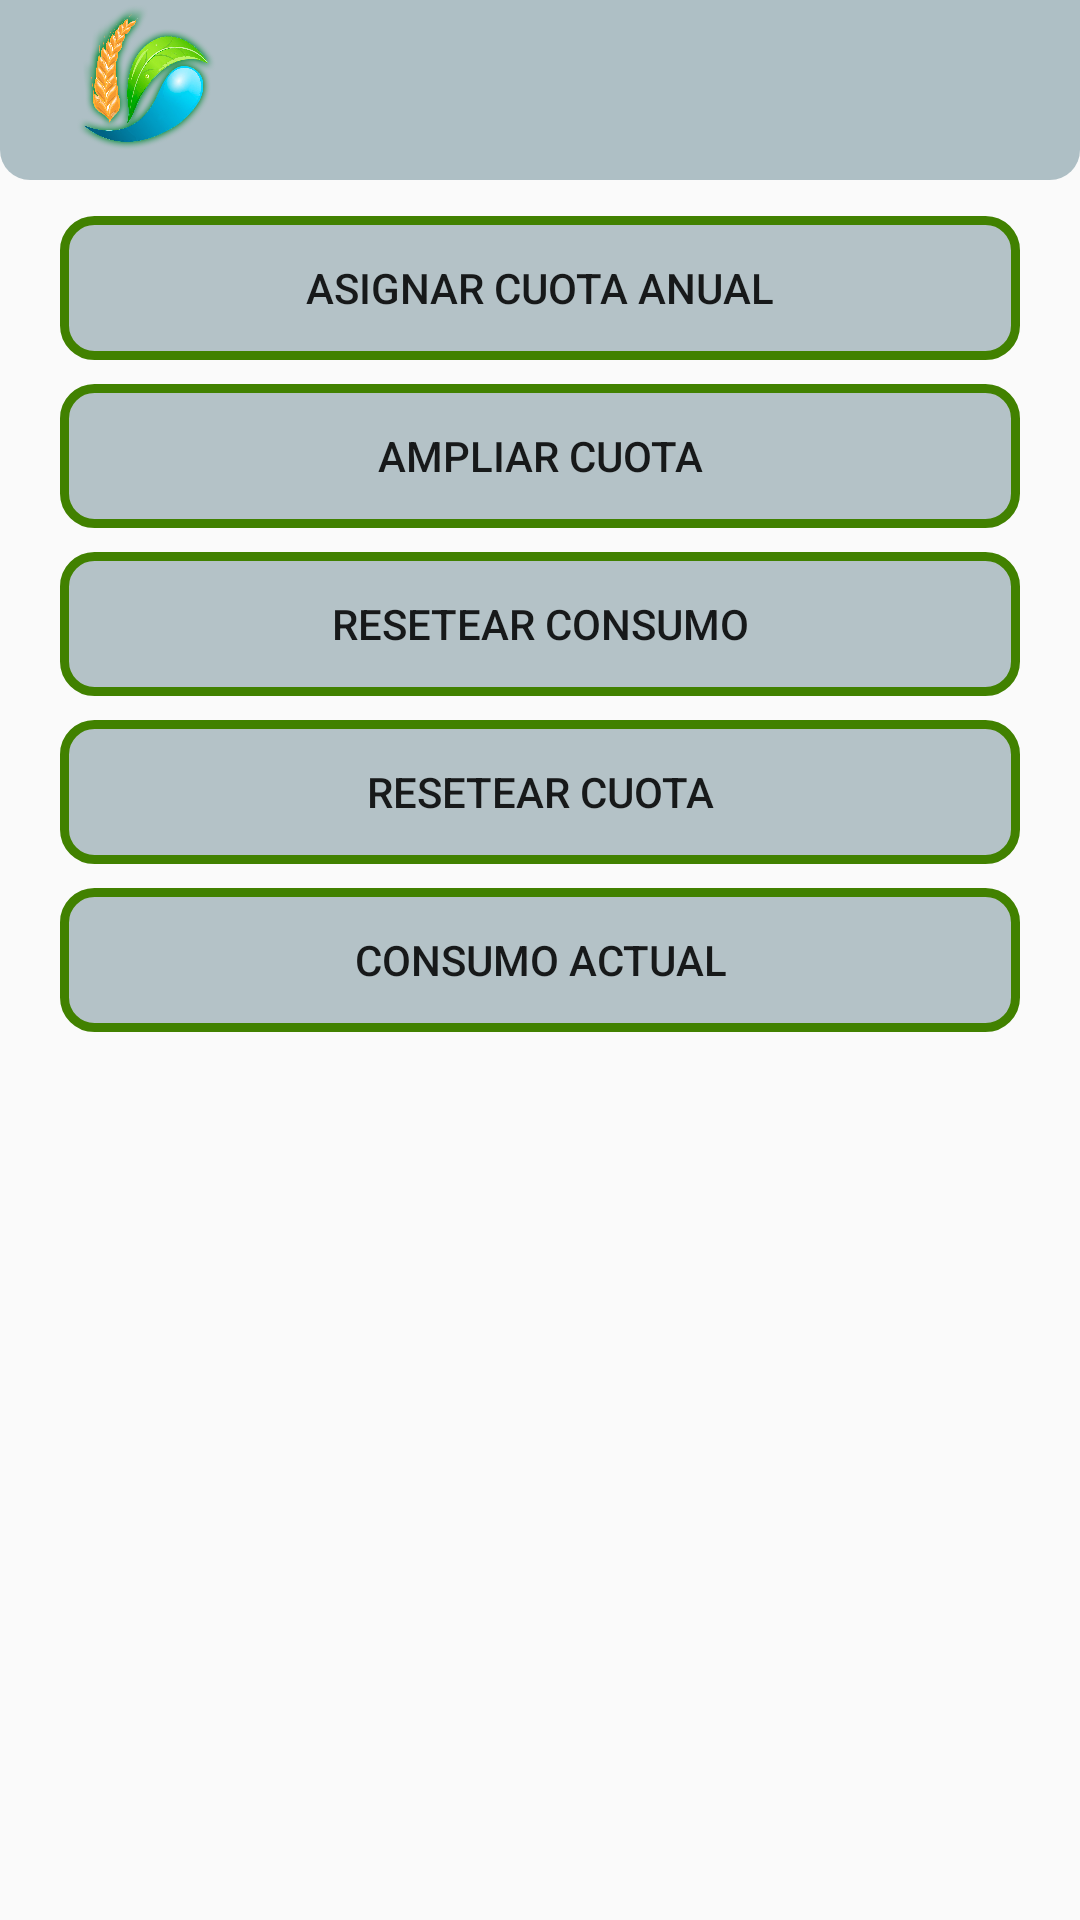

This screen was rendered from an Android layout file. Write that file and the resources it references.
<!-- AndroidManifest.xml: application theme Theme.RegaGest -->
<!-- res/layout/activity_admin.xml -->
<?xml version="1.0" encoding="utf-8"?>
<androidx.constraintlayout.widget.ConstraintLayout xmlns:android="http://schemas.android.com/apk/res/android"
    xmlns:app="http://schemas.android.com/apk/res-auto"
    xmlns:tools="http://schemas.android.com/tools"
    android:layout_width="match_parent"
    android:layout_height="match_parent"
    tools:context=".activity.AdminActivity">

    <androidx.appcompat.widget.Toolbar
        android:id="@+id/toolbarAdmin"
        android:layout_width="match_parent"
        android:layout_height="60dp"
        android:background="@drawable/esquinas_redondeadas_toolbar"
        android:minHeight="?attr/actionBarSize"
        android:theme="?attr/actionBarTheme"
        app:layout_constraintEnd_toEndOf="parent"
        app:layout_constraintStart_toStartOf="parent"
        app:layout_constraintTop_toTopOf="parent">

        <ImageView
            android:id="@+id/logoTBAdmin"
            android:layout_width="60dp"
            android:layout_height="match_parent"
            android:contentDescription="@string/icono_toolbar"
            android:scaleType="centerInside"
            app:srcCompat="@drawable/logo1"
            tools:ignore="ImageContrastCheck"
            tools:layout_editor_absoluteX="16dp"
            tools:layout_editor_absoluteY="6dp" />

        <ImageButton
            android:id="@+id/iBtnExitAdmin"
            android:layout_width="60dp"
            android:layout_height="50dp"
            android:layout_gravity="end"
            android:background="#00FFFFFF"
            android:contentDescription="@string/boton_salir_valve_control"
            android:scaleType="centerInside"
            android:scaleX="0.6"
            android:scaleY="0.6"
            app:srcCompat="@drawable/exit"
            android:layout_marginEnd="10dp"
            tools:ignore="TouchTargetSizeCheck"
            tools:layout_editor_absoluteX="347dp"
            tools:layout_editor_absoluteY="5dp" />

    </androidx.appcompat.widget.Toolbar>
    <LinearLayout
        android:layout_width="match_parent"
        android:layout_height="0dp"
        android:layout_marginTop="8dp"
        android:orientation="vertical"
        app:layout_constraintBottom_toBottomOf="parent"
        app:layout_constraintEnd_toEndOf="parent"
        app:layout_constraintStart_toStartOf="parent"
        app:layout_constraintTop_toBottomOf="@+id/toolbarAdmin">

        <Button
            android:id="@+id/btn1Admin"
            android:layout_width="320dp"
            android:layout_height="wrap_content"
            android:layout_gravity="center"
            android:layout_margin="4dp"
            android:background="@drawable/esquinas_redondeadas2"
            android:text="@string/asignar_cuota_anual" />

        <Button
            android:id="@+id/btnAdmin2"
            android:layout_width="320dp"
            android:layout_height="wrap_content"
            android:layout_margin="4dp"
            android:layout_gravity="center"
            android:background="@drawable/esquinas_redondeadas2"
            android:text="@string/ampliar_cuota" />

        <Button
            android:id="@+id/btnAdmin3"
            android:layout_width="320dp"
            android:layout_height="wrap_content"
            android:layout_gravity="center"
            android:layout_margin="4dp"
            android:background="@drawable/esquinas_redondeadas2"
            android:text="@string/resetear_consumo" />

        <Button
            android:id="@+id/btnAdmin4"
            android:layout_width="320dp"
            android:layout_height="wrap_content"
            android:layout_gravity="center"
            android:layout_margin="4dp"
            android:background="@drawable/esquinas_redondeadas2"
            android:text="@string/resetear_cuota" />

        <Button
            android:id="@+id/btnAdmin5"
            android:layout_width="320dp"
            android:layout_height="wrap_content"
            android:layout_gravity="center"
            android:layout_margin="4dp"
            android:background="@drawable/esquinas_redondeadas2"
            android:text="@string/consumo_actual" />

    </LinearLayout>


</androidx.constraintlayout.widget.ConstraintLayout>
<!-- resources referenced by this layout -->
<resources>
  <!-- drawable esquinas_redondeadas2 (drawable) -->
  <?xml version="1.0" encoding="utf-8"?>
  <shape xmlns:android="http://schemas.android.com/apk/res/android" android:shape="rectangle">
      <solid android:color="#AE95A9B1" />
      <stroke android:width="3dp"
          android:color="#418100"/>
      <padding android:left="1dp"
          android:top="1dp"
          android:right="1dp"
          android:bottom="1dp"/>
      <corners android:radius="10dp"/>
  
  </shape>
  <!-- drawable esquinas_redondeadas_toolbar (drawable) -->
  <?xml version="1.0" encoding="utf-8"?>
  <shape xmlns:android="http://schemas.android.com/apk/res/android" android:shape="rectangle">
      <padding android:left="1dp"
          android:top="1dp"
          android:right="1dp"
          android:bottom="1dp"/>
      <solid android:color="#AE8CA4AE"/>
      <corners  android:bottomLeftRadius="10dp"
          android:bottomRightRadius="10dp"/>
  </shape>
  <!-- drawable logo1: png bitmap (drawable, 631471 bytes) -->
  <string name="ampliar_cuota">Ampliar cuota</string>
  <string name="asignar_cuota_anual" tools:ignore="Typos">Asignar cuota anual</string>
  <string name="boton_salir_valve_control">boton salir valve control</string>
  <string name="consumo_actual">Consumo Actual</string>
  <string name="icono_toolbar" />
  <string name="resetear_consumo">Resetear consumo</string>
  <string name="resetear_cuota">resetear cuota</string>
  <style name="Theme.RegaGest" parent="Theme.AppCompat.Light.NoActionBar">
          
          <item name="colorPrimary">@color/purple_500</item>
          <item name="colorPrimaryVariant">@color/purple_700</item>
          <item name="colorOnPrimary">@color/white</item>
          
          <item name="colorSecondary">@color/teal_200</item>
          <item name="colorSecondaryVariant">@color/teal_700</item>
          <item name="colorOnSecondary">@color/black</item>
          
          <item name="android:statusBarColor">?attr/colorPrimaryVariant</item>
          
      </style>
  <!-- not gathered from this repository: default colours our renderer supplied (Android Studio template values) -->
  <color name="purple_500">#FF6200EE</color>
  <color name="purple_700">#FF3700B3</color>
  <color name="teal_200">#FF03DAC5</color>
  <color name="teal_700">#FF018786</color>
  <color name="black">#FF000000</color>
  <color name="white">#FFFFFFFF</color>
</resources>
